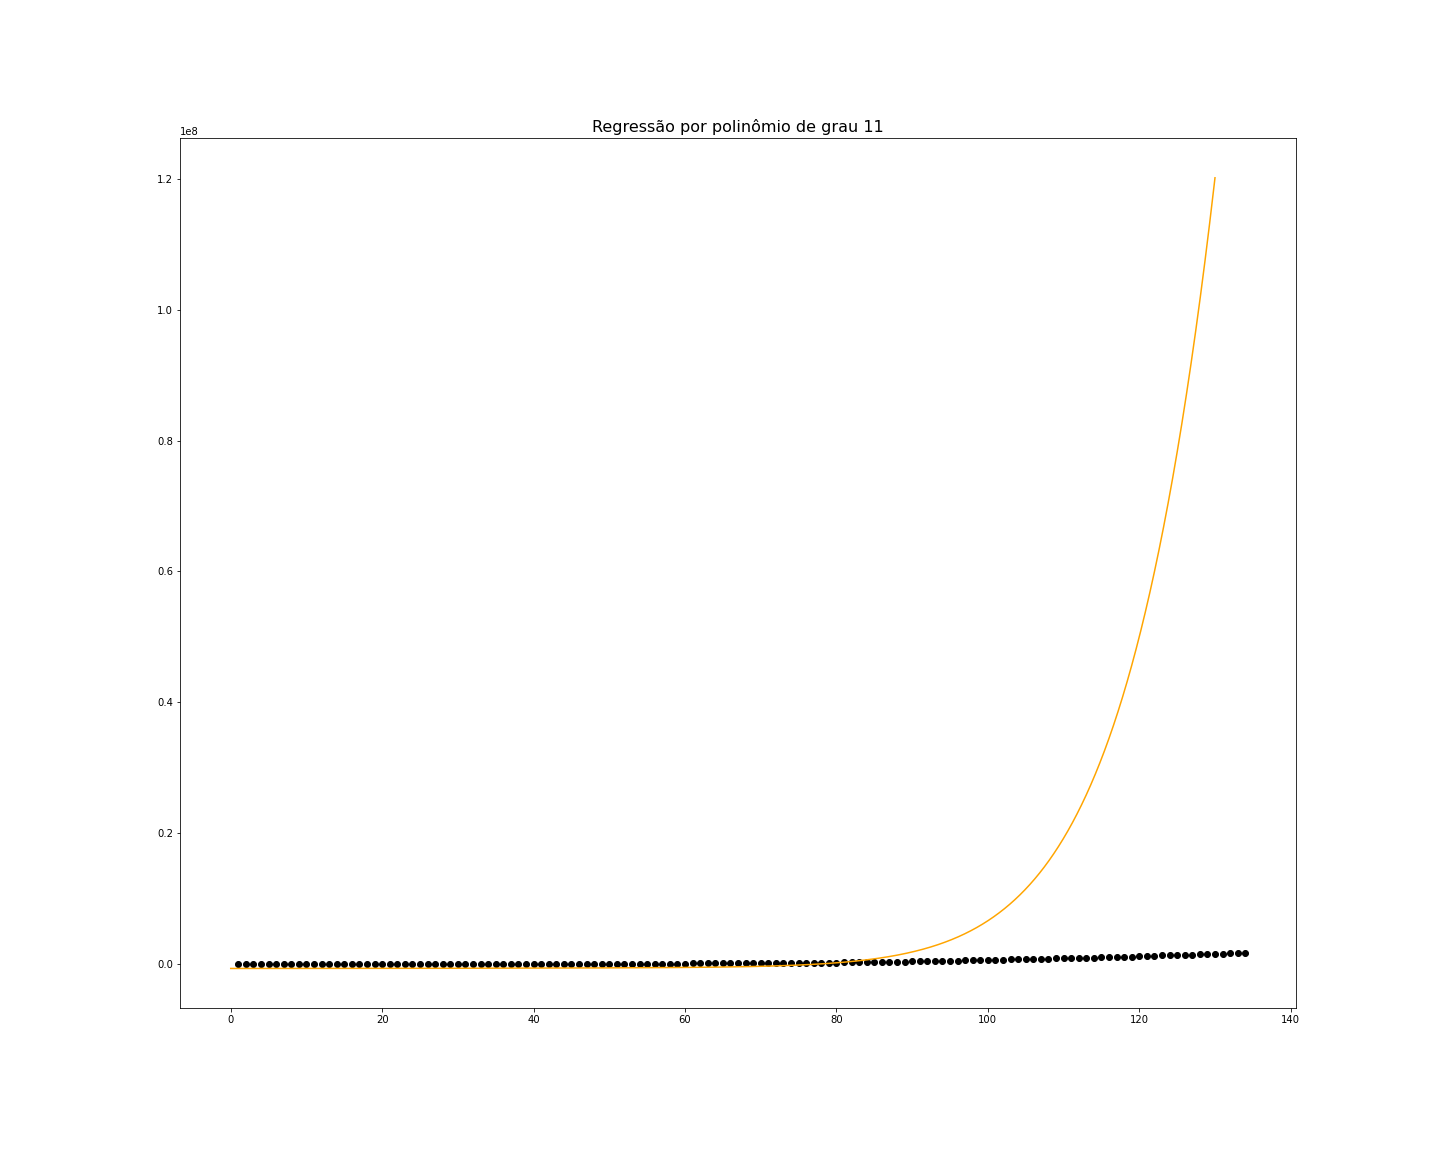

Source data for this figure (header and first rows):
, values
learning_rate, 0.001
min_residual, 0.0001
max_tries, 100000
exp_reg, 0.0
pol_reg, 1.0
polynomial_degree, 11.0
residual, 0.0001605
theta_0, -704257
theta_1, 511
theta_2, 13.56
theta_3, 0.1263
theta_4, 0.001005
theta_5, 7.715041768223086e-06
theta_6, 5.908222740329726e-08
theta_7, 4.555657980611321e-10
theta_8, 3.5399697659877745e-12
theta_9, -3.705441120446415e-14
theta_10, 1.9252094179919117e-15
theta_11, 6.507790358884983e-16
